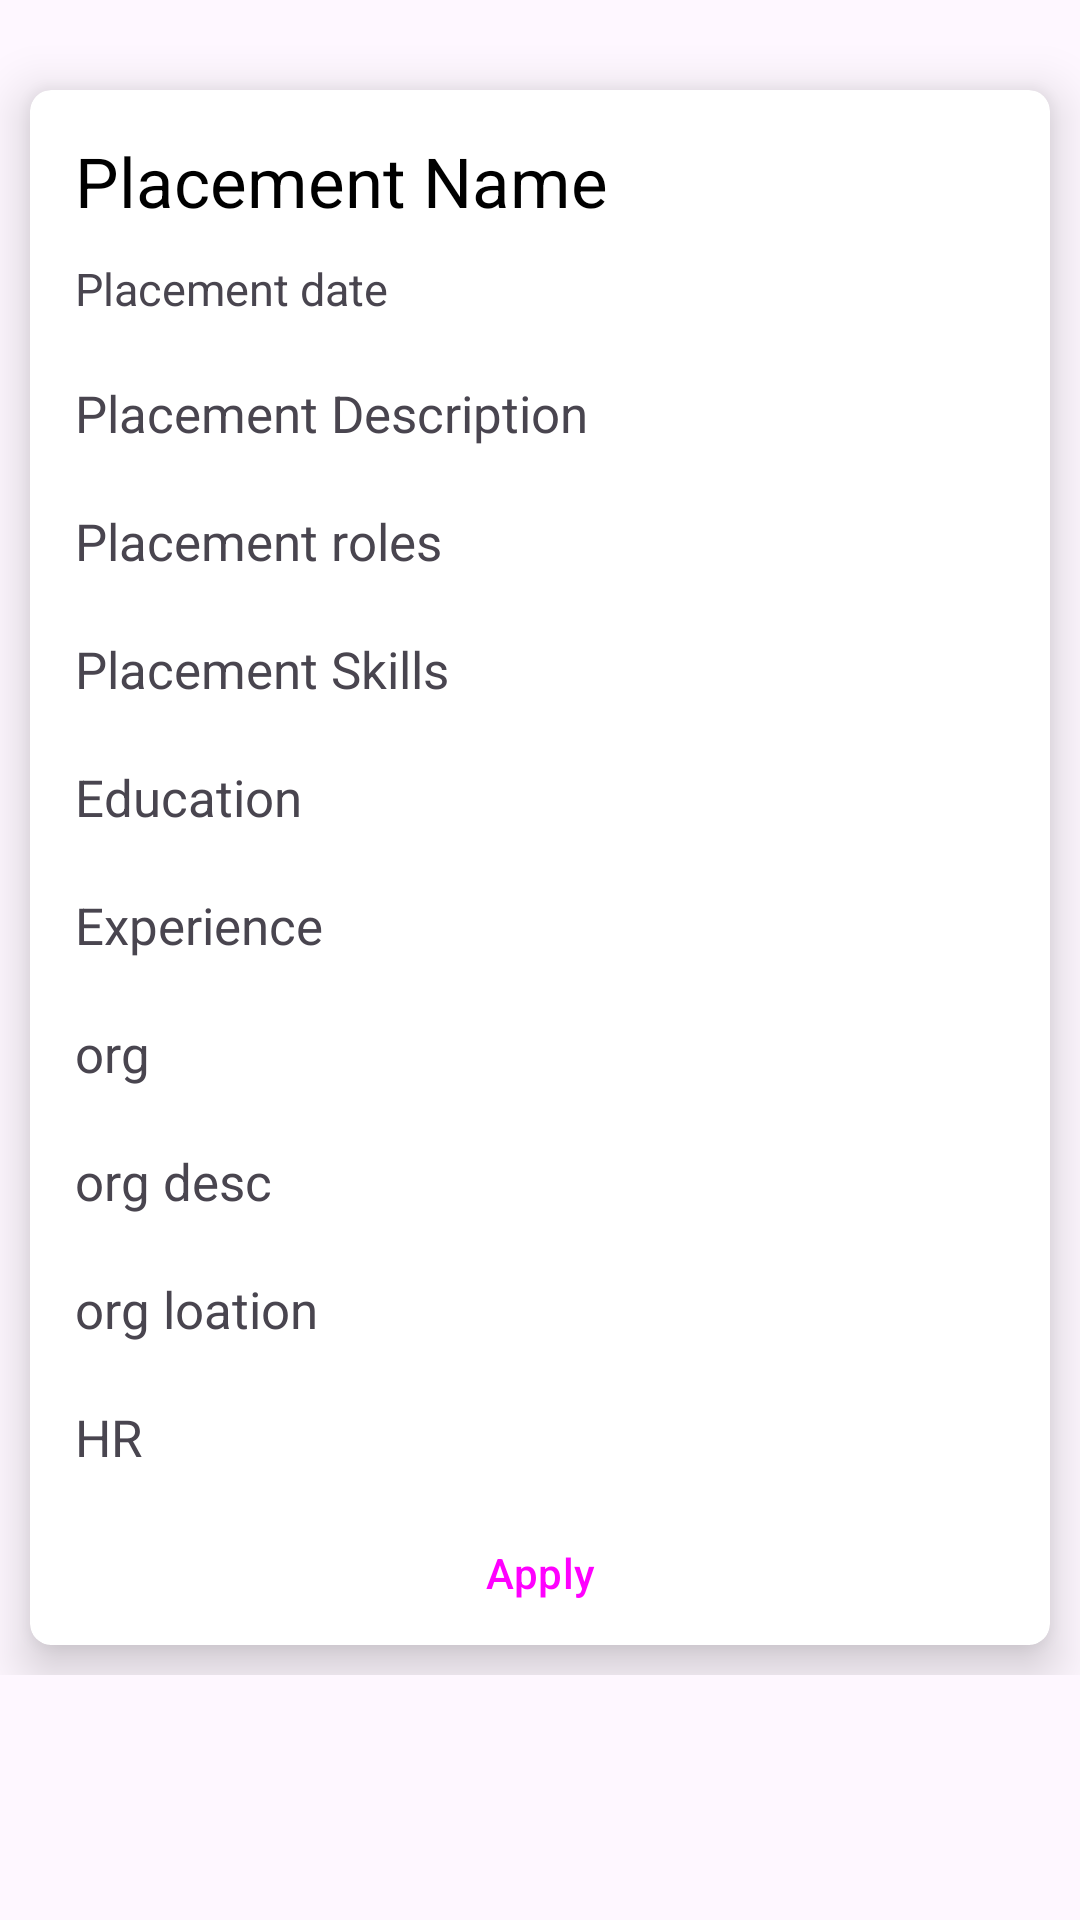

Write the Android layout XML for this screen, with the resource values it uses.
<!-- AndroidManifest.xml: application theme Theme.TrainingAndPlacement -->
<!-- res/layout/activity_placement.xml -->
<?xml version="1.0" encoding="utf-8"?>
<ScrollView xmlns:android="http://schemas.android.com/apk/res/android"
    xmlns:app="http://schemas.android.com/apk/res-auto"
    xmlns:tools="http://schemas.android.com/tools"
    android:layout_width="match_parent"
    android:layout_height="match_parent">

    <LinearLayout
        android:layout_width="match_parent"
        android:layout_height="match_parent"
        android:orientation="vertical">

        <androidx.cardview.widget.CardView
            android:layout_width="match_parent"
            android:layout_height="wrap_content"
            android:layout_margin="10dp"
            android:elevation="5dp"
            app:cardCornerRadius="8dp">

            <TextView
                android:id="@+id/showError"
                android:layout_width="match_parent"
                android:layout_height="wrap_content"
                android:background="#57D6D6D6"
                android:padding="15dp"
                android:textColor="#FF8F00"
                android:visibility="gone" />
        </androidx.cardview.widget.CardView>

        <androidx.cardview.widget.CardView
            android:layout_width="match_parent"
            android:layout_height="match_parent"
            android:layout_margin="10dp"
            app:cardCornerRadius="7dp"
            app:cardElevation="10dp"
            tools:context=".placement.placement_Details_Fragment">

            <LinearLayout
                android:id="@+id/placement_container_box_fragment"
                android:layout_width="match_parent"
                android:layout_height="wrap_content"
                android:orientation="vertical">

                <TextView
                    android:id="@+id/name"
                    android:layout_width="match_parent"
                    android:layout_height="wrap_content"
                    android:layout_margin="5dp"
                    android:padding="10dp"
                    android:text="Placement Name"
                    android:textColor="@color/black"
                    android:textSize="23sp" />

                <TextView
                    android:id="@+id/date"
                    android:layout_width="match_parent"
                    android:layout_height="wrap_content"
                    android:layout_marginStart="5dp"
                    android:layout_marginTop="-15dp"
                    android:layout_marginEnd="5dp"
                    android:padding="10dp"
                    android:text="Placement date"
                    android:textSize="15sp" />


                <TextView
                    android:id="@+id/desc"
                    android:layout_width="match_parent"
                    android:layout_height="wrap_content"
                    android:layout_marginStart="5dp"
                    android:layout_marginTop="0dp"
                    android:layout_marginEnd="5dp"
                    android:padding="10dp"
                    android:text="Placement Description"
                    android:textSize="17sp" />

                <TextView
                    android:id="@+id/roles"
                    android:layout_width="match_parent"
                    android:layout_height="wrap_content"
                    android:layout_marginStart="5dp"
                    android:layout_marginTop="0dp"
                    android:layout_marginEnd="5dp"
                    android:padding="10dp"
                    android:text="Placement roles"
                    android:textSize="17sp" />

                <TextView
                    android:id="@+id/skills"
                    android:layout_width="match_parent"
                    android:layout_height="wrap_content"
                    android:layout_marginStart="5dp"
                    android:layout_marginTop="0dp"
                    android:layout_marginEnd="5dp"
                    android:padding="10dp"
                    android:text="Placement Skills"
                    android:textSize="17sp" />

                <TextView
                    android:id="@+id/education"
                    android:layout_width="match_parent"
                    android:layout_height="wrap_content"
                    android:layout_marginStart="5dp"
                    android:layout_marginTop="0dp"
                    android:layout_marginEnd="5dp"
                    android:padding="10dp"
                    android:text="Education"
                    android:textSize="17dp" />

                <TextView
                    android:id="@+id/experience"
                    android:layout_width="match_parent"
                    android:layout_height="wrap_content"
                    android:layout_marginStart="5dp"
                    android:layout_marginTop="0dp"
                    android:layout_marginEnd="5dp"
                    android:padding="10dp"
                    android:text="Experience"
                    android:textSize="17dp" />

                <TextView
                    android:id="@+id/org"
                    android:layout_width="match_parent"
                    android:layout_height="wrap_content"
                    android:layout_marginStart="5dp"
                    android:layout_marginTop="0dp"
                    android:layout_marginEnd="5dp"
                    android:padding="10dp"
                    android:text="org"
                    android:textSize="17sp" />

                <TextView
                    android:id="@+id/org_desc"
                    android:layout_width="match_parent"
                    android:layout_height="wrap_content"
                    android:layout_marginStart="5dp"
                    android:layout_marginTop="0dp"
                    android:layout_marginEnd="5dp"
                    android:padding="10dp"
                    android:text="org desc"
                    android:textSize="17sp" />

                <TextView
                    android:id="@+id/org_location"
                    android:layout_width="match_parent"
                    android:layout_height="wrap_content"
                    android:layout_marginStart="5dp"
                    android:layout_marginTop="0dp"
                    android:layout_marginEnd="5dp"
                    android:padding="10dp"
                    android:text="org loation"
                    android:textSize="17sp" />


                <TextView
                    android:id="@+id/org_hr"
                    android:layout_width="match_parent"
                    android:layout_height="wrap_content"
                    android:layout_marginStart="5dp"
                    android:layout_marginTop="0dp"
                    android:layout_marginEnd="5dp"
                    android:padding="10dp"
                    android:text="HR"
                    android:textSize="17sp" />

                <ProgressBar
                    android:id="@+id/progressBar"
                    android:layout_width="wrap_content"
                    android:layout_height="wrap_content"
                    android:layout_gravity="center"
                    android:visibility="gone" />

                <Button
                    android:id="@+id/apply"
                    style="@style/Widget.Material3.Button.ElevatedButton"
                    android:layout_width="wrap_content"
                    android:layout_height="wrap_content"
                    android:layout_gravity="center"
                    android:padding="10dp"
                    android:text="Apply"
                    android:textColor="@color/blue" />

            </LinearLayout>


        </androidx.cardview.widget.CardView>
    </LinearLayout>
</ScrollView>
<!-- resources referenced by this layout -->
<resources>
  <style name="Theme.TrainingAndPlacement" parent="Theme.Material3.DayNight">
  
          <item name="colorPrimary">#E4F9A825</item>
          <item name="colorPrimaryVariant">#F3EBEB</item>
          <item name="colorOnPrimary">@color/black</item>
          <item name="android:actionBarTheme">@style/Theme.Material3.DynamicColors.DayNight</item>
  
          <item name="colorSecondary">#FF039BE5</item>
          <item name="colorSecondaryVariant">#8A8A8A</item>
          <item name="colorOnSecondary">#0B0B0B</item>
  
          
          <item name="android:statusBarColor" tools:targetApi="l">?attr/colorPrimary</item>
          <item name="android:windowLightStatusBar" tools:targetApi="m">true</item>
          <item name="android:navigationBarColor" tools:targetApi="l">?attr/colorPrimary</item>
  
      </style>
  <!-- not gathered from this repository: default colours our renderer supplied (Android Studio template values) -->
  <color name="black">#FF000000</color>
</resources>
